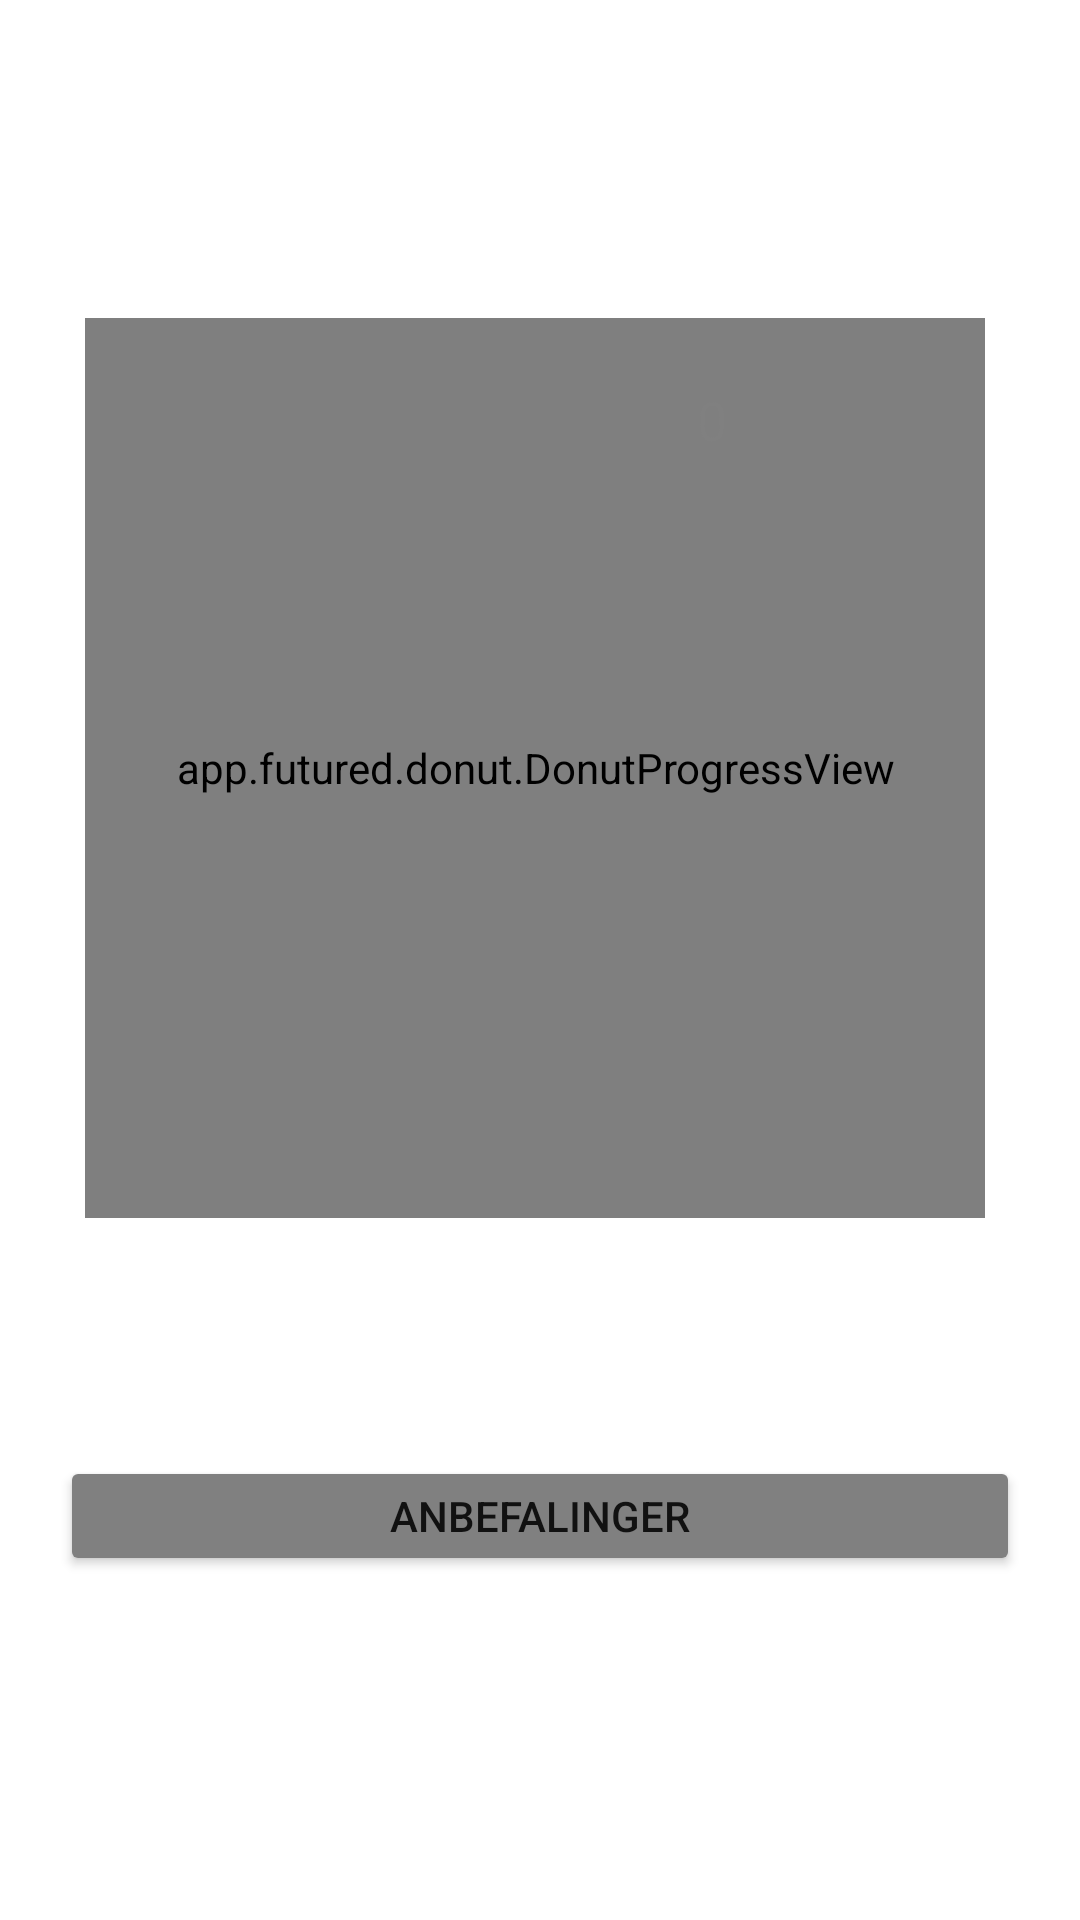

This screen was rendered from an Android layout file. Write that file and the resources it references.
<!-- AndroidManifest.xml: application theme Theme.Gruppe5 -->
<!-- res/layout/fragment_home.xml -->
<?xml version="1.0" encoding="utf-8"?>
<ScrollView xmlns:android="http://schemas.android.com/apk/res/android"
    xmlns:app="http://schemas.android.com/apk/res-auto"
    xmlns:tools="http://schemas.android.com/tools"
    android:id="@+id/root_layout"
    android:layout_width="match_parent"
    android:layout_height="wrap_content">

    <androidx.constraintlayout.widget.ConstraintLayout
        android:layout_width="match_parent"
        android:layout_height="wrap_content"
        tools:context=".ui.home.HomeFragment">


        <ImageButton
            android:id="@+id/iconLocation_home"
            android:layout_width="40dp"
            android:layout_height="40dp"
            android:layout_marginTop="20dp"
            android:layout_marginEnd="18dp"
            android:background="@drawable/ic_location_marker"
            app:layout_constraintEnd_toStartOf="@+id/text_home"
            app:layout_constraintHorizontal_bias="0.842"
            app:layout_constraintStart_toStartOf="parent"
            app:layout_constraintTop_toTopOf="parent" />

        <TextView
            android:id="@+id/text_home"
            android:layout_width="257dp"
            android:layout_height="96dp"
            android:gravity="center"
            android:textSize="40sp"
            android:textStyle="bold"
            app:layout_constraintEnd_toEndOf="parent"
            app:layout_constraintStart_toStartOf="parent"
            app:layout_constraintTop_toTopOf="parent" />

        <TextView
            android:id="@+id/text_info"
            android:layout_width="257dp"
            android:layout_height="24dp"
            android:layout_marginTop="65dp"
            android:layout_marginBottom="17dp"
            android:gravity="center"
            android:textSize="20sp"
            android:textStyle="bold"
            app:layout_constraintBottom_toTopOf="@+id/donut_view"
            app:layout_constraintEnd_toEndOf="parent"
            app:layout_constraintStart_toStartOf="parent"
            app:layout_constraintTop_toTopOf="parent" />

        <ImageButton
            android:id="@+id/info_home"
            android:layout_width="35dp"
            android:layout_height="35dp"
            android:layout_marginStart="22dp"
            android:layout_marginTop="20dp"
            android:background="@drawable/ic_info"
            app:layout_constraintEnd_toEndOf="parent"
            app:layout_constraintHorizontal_bias="0.0"
            app:layout_constraintStart_toEndOf="@+id/text_home"
            app:layout_constraintTop_toTopOf="parent" />

        <app.futured.donut.DonutProgressView
            android:id="@+id/donut_view"
            android:layout_width="300dp"
            android:layout_height="300dp"
            android:layout_marginBottom="80dp"
            android:gravity="center"
            app:donut_bgLineColor="@color/light_gray"
            app:donut_gapAngle="270"
            app:donut_gapWidth="80"
            app:donut_strokeWidth="25dp"
            app:layout_constraintBottom_toBottomOf="@id/recommendation"
            app:layout_constraintEnd_toEndOf="parent"
            app:layout_constraintHorizontal_bias="0.472"
            app:layout_constraintStart_toStartOf="parent"
            app:layout_constraintTop_toBottomOf="@+id/text_home"
            app:layout_constraintVertical_bias="0.203" />

        <TextView
            android:id="@+id/donutNmbrsHomeMin"
            android:layout_width="130dp"
            android:layout_height="wrap_content"
            android:foregroundGravity="center"
            android:gravity="end"
            android:textColor="@color/gray"
            android:textSize="18sp"
            android:text="0"
            app:layout_constraintBottom_toTopOf="@+id/aqiLvlHome"
            app:layout_constraintEnd_toEndOf="@+id/donut_view"
            app:layout_constraintHorizontal_bias="0.494"
            app:layout_constraintStart_toStartOf="@+id/donut_view"
            app:layout_constraintTop_toTopOf="@+id/donut_view"
            app:layout_constraintVertical_bias="0.232" />

        <TextView
            android:id="@+id/donutNmbrsHomeMax"
            android:layout_width="130dp"
            android:layout_height="wrap_content"
            android:foregroundGravity="center"
            android:gravity="start"
            android:textColor="@color/gray"
            android:textSize="18sp"
            app:layout_constraintBottom_toTopOf="@+id/aqiLvlHome"
            app:layout_constraintEnd_toEndOf="@+id/donut_view"
            app:layout_constraintHorizontal_bias="0.494"
            app:layout_constraintStart_toStartOf="@+id/donut_view"
            app:layout_constraintTop_toTopOf="@+id/donut_view"
            app:layout_constraintVertical_bias="0.232" />

        <TextView
            android:id="@+id/aqiSentence_home"
            android:layout_width="match_parent"
            android:layout_height="wrap_content"
            android:foregroundGravity="center"
            android:gravity="center"
            android:textColor="@color/black"
            android:textSize="28sp"
            app:layout_constraintBottom_toBottomOf="@id/recommendation"
            app:layout_constraintHorizontal_bias="0.0"
            app:layout_constraintStart_toStartOf="parent"
            app:layout_constraintTop_toBottomOf="@+id/donut_view"
            app:layout_constraintVertical_bias="0.347" />


        <Button
            android:id="@+id/recommendation"
            android:layout_width="match_parent"
            android:layout_height="40dp"
            android:layout_marginStart="20dp"
            android:layout_marginEnd="20dp"
            android:backgroundTint="@color/gray"
            android:text="@string/anbefalinger"
            android:textSize="14sp"
            app:layout_constraintBottom_toBottomOf="parent"
            app:layout_constraintEnd_toEndOf="parent"
            app:layout_constraintStart_toStartOf="parent"
            app:layout_constraintTop_toBottomOf="@+id/aqiSentence_home"
            app:layout_constraintVertical_bias="0.210" />

        <ImageView
            android:id="@+id/smiley_home"
            android:layout_width="70dp"
            android:layout_height="70dp"
            app:layout_constraintBottom_toBottomOf="@+id/donut_view"
            app:layout_constraintEnd_toEndOf="@+id/donut_view"
            app:layout_constraintStart_toStartOf="@+id/donut_view"
            app:layout_constraintTop_toTopOf="@+id/donut_view"
            app:layout_constraintVertical_bias="0.765"
            tools:ignore="MissingConstraints" />

        <TextView
            android:id="@+id/aqiLvlHome"
            android:layout_width="180dp"
            android:layout_height="wrap_content"
            android:layout_marginBottom="16dp"
            android:foregroundGravity="center"
            android:gravity="center"
            android:textColor="@color/black"
            android:textSize="31sp"
            app:layout_constraintBottom_toTopOf="@+id/smiley_home"
            app:layout_constraintEnd_toEndOf="@+id/donut_view"
            app:layout_constraintHorizontal_bias="0.495"
            app:layout_constraintStart_toStartOf="@+id/donut_view" />

        <TextView
            android:id="@+id/aqiTypeHome"
            android:layout_width="180dp"
            android:layout_height="wrap_content"
            android:foregroundGravity="center"
            android:gravity="center"
            android:textStyle="bold"
            android:textColor="@color/black"
            android:textSize="20sp"
            app:layout_constraintBottom_toTopOf="@id/aqiLvlHome"
            app:layout_constraintEnd_toEndOf="@+id/donut_view"
            app:layout_constraintHorizontal_bias="0.495"
            app:layout_constraintStart_toStartOf="@+id/donut_view" />


    </androidx.constraintlayout.widget.ConstraintLayout>
</ScrollView>
<!-- resources referenced by this layout -->
<resources>
  <color name="black">#000000</color>
  <color name="gray">#808080</color>
  <color name="light_gray">#e6e6e6</color>
  <string name="anbefalinger">Anbefalinger</string>
  <style name="Theme.Gruppe5" parent="Theme.MaterialComponents.DayNight.DarkActionBar">
          
          <item name="colorPrimary">@color/teal</item>
          <item name="colorPrimaryVariant">@color/purple_700</item>
          <item name="colorOnPrimary">@color/white</item>
          
          <item name="colorSecondary">@color/teal_200</item>
          <item name="colorSecondaryVariant">@color/teal_700</item>
          <item name="colorOnSecondary">@color/black</item>
          
          <item name="android:statusBarColor" tools:targetApi="l">?attr/colorPrimaryVariant</item>
          
      </style>
  <color name="teal">#008080</color>
  <color name="purple_700">#FF3700B3</color>
  <color name="white">#FFFFFF</color>
  <color name="teal_200">#FF03DAC5</color>
  <color name="teal_700">#FF018786</color>
</resources>
